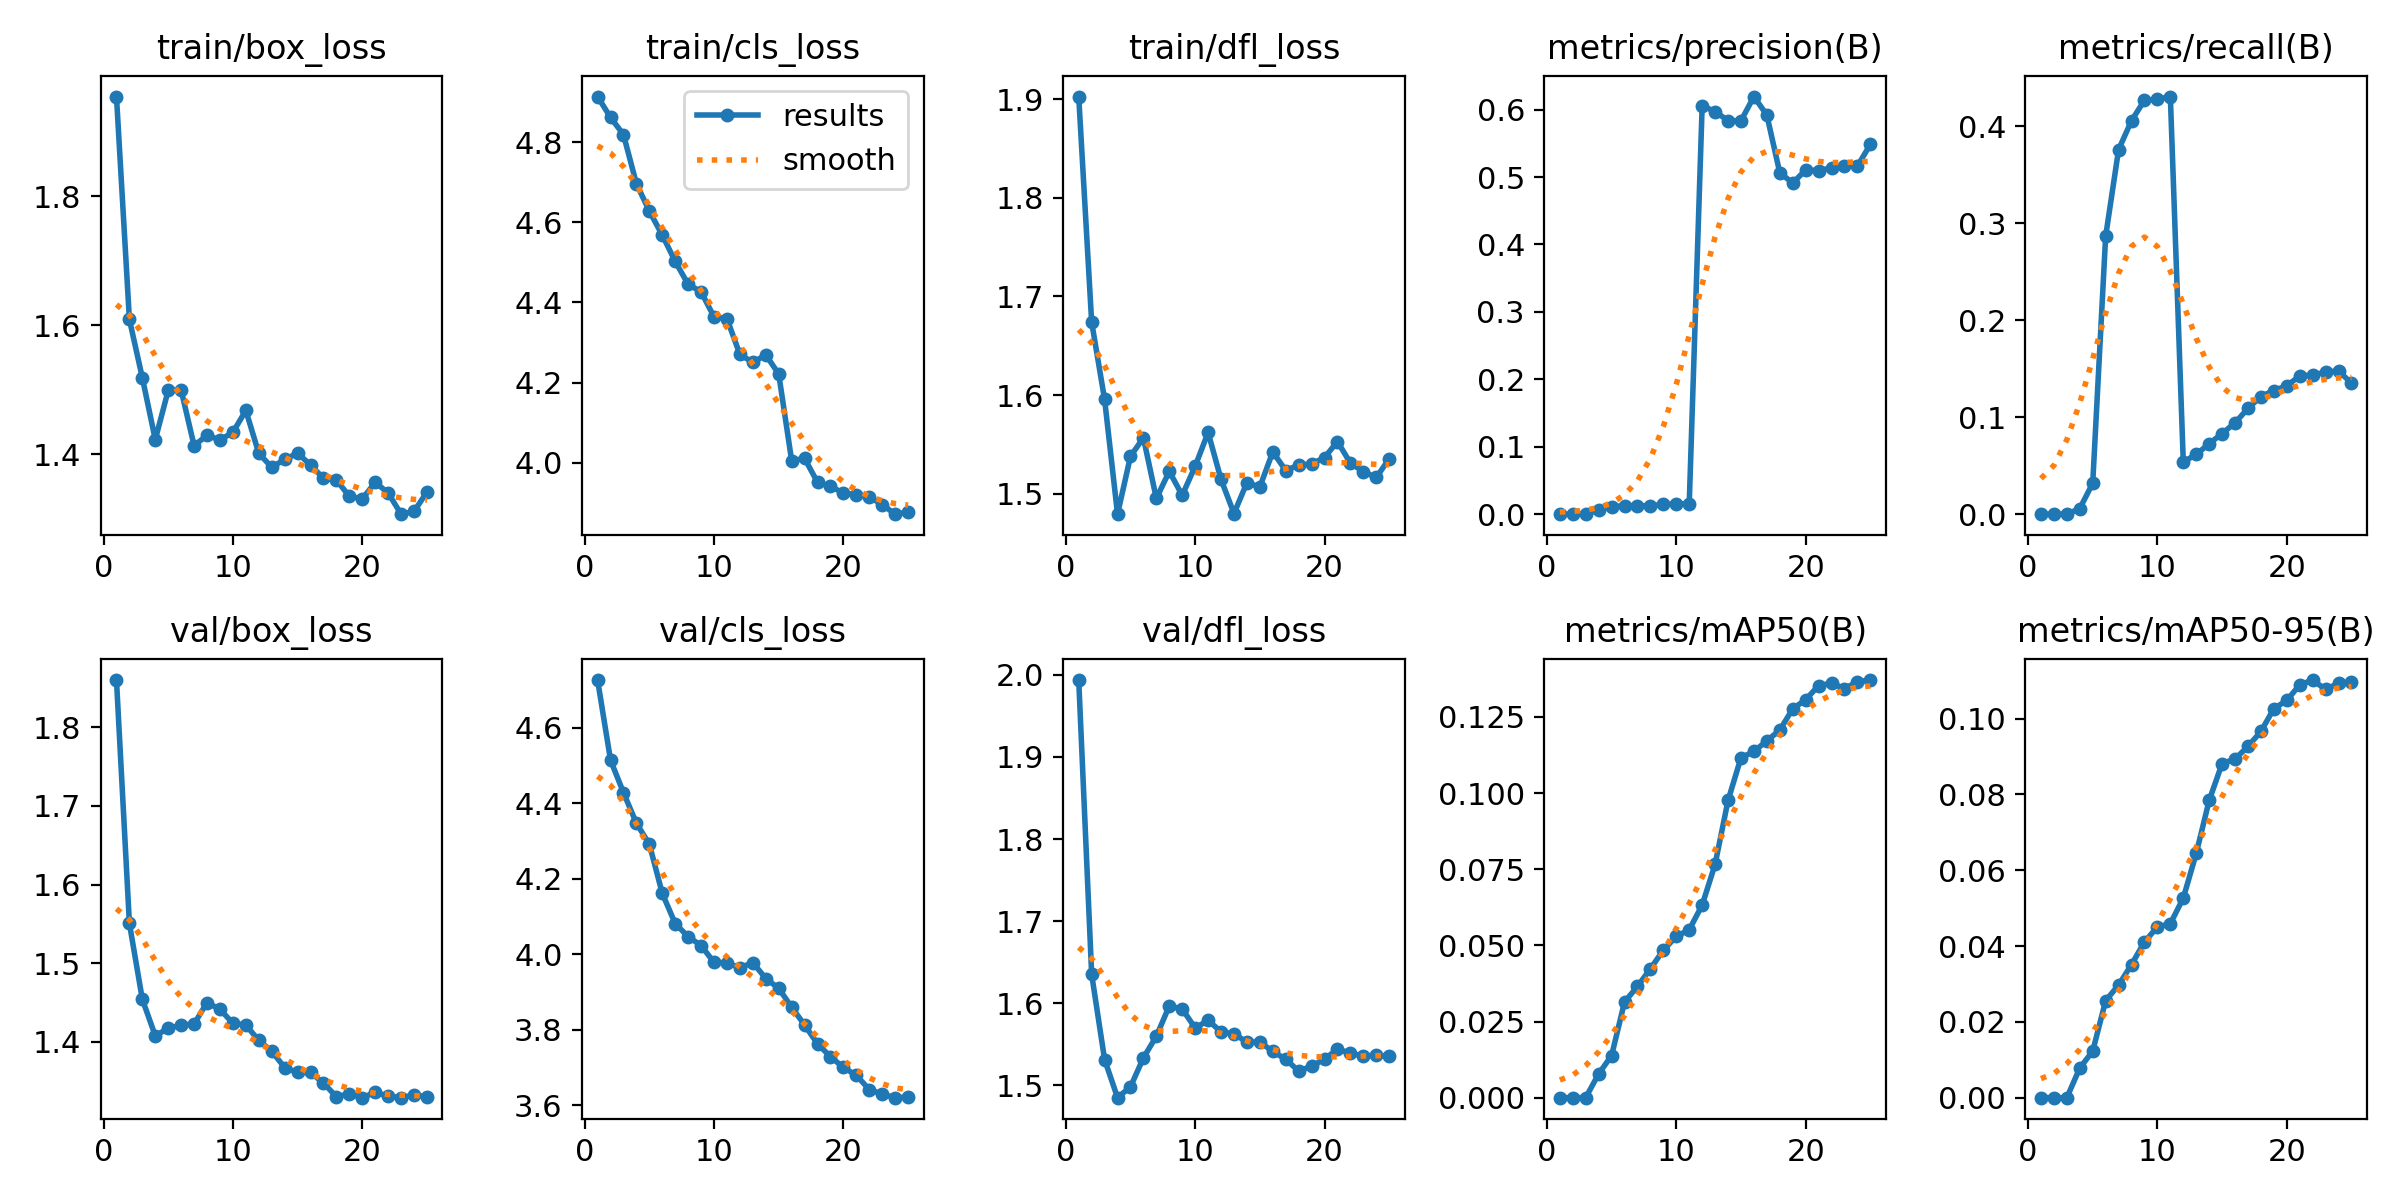

Values plotted in this chart, from the file beside it:
epoch, time, train/box_loss, train/cls_loss, train/dfl_loss, metrics/precision(B), metrics/recall(B), metrics/mAP50(B), metrics/mAP50-95(B), val/box_loss, val/cls_loss, val/dfl_loss, lr/pg0, lr/pg1, lr/pg2
1, 10.27, 1.955, 4.914, 1.903, 0, 0, 0, 0, 1.86, 4.727, 1.994, 2.788e-05, 2.788e-05, 2.788e-05
2, 14.2, 1.609, 4.861, 1.674, 0, 0, 0, 0, 1.55, 4.515, 1.635, 5.5127e-05, 5.5127e-05, 5.5127e-05
3, 20.34, 1.519, 4.819, 1.596, 0, 0, 0, 0, 1.454, 4.429, 1.532, 8.00359e-05, 8.00359e-05, 8.00359e-05
4, 25.61, 1.423, 4.696, 1.479, 0.00585, 0.00585, 0.00782, 0.00782, 1.408, 4.347, 1.485, 0.0001026, 0.0001026, 0.0001026
5, 29.39, 1.499, 4.628, 1.538, 0.01131, 0.03187, 0.01381, 0.01227, 1.417, 4.292, 1.498, 0.0001228, 0.0001228, 0.0001228
6, 34.02, 1.499, 4.568, 1.557, 0.01218, 0.2868, 0.03144, 0.0256, 1.421, 4.162, 1.534, 0.0001315, 0.0001315, 0.0001315
7, 40.09, 1.413, 4.502, 1.495, 0.01252, 0.3761, 0.03653, 0.0297, 1.423, 4.082, 1.56, 0.000125, 0.000125, 0.000125
8, 43.76, 1.429, 4.445, 1.523, 0.01229, 0.406, 0.04234, 0.03512, 1.45, 4.047, 1.597, 0.0001185, 0.0001185, 0.0001185
9, 47.43, 1.422, 4.426, 1.498, 0.01464, 0.427, 0.04844, 0.04108, 1.441, 4.023, 1.593, 0.000112, 0.000112, 0.000112
10, 53.73, 1.434, 4.364, 1.528, 0.01509, 0.4279, 0.05295, 0.04505, 1.424, 3.979, 1.57, 0.0001056, 0.0001056, 0.0001056
11, 58.63, 1.468, 4.359, 1.562, 0.01536, 0.4309, 0.05514, 0.0459, 1.421, 3.978, 1.579, 9.9056e-05, 9.9056e-05, 9.9056e-05
12, 62.42, 1.401, 4.27, 1.515, 0.6057, 0.05396, 0.06323, 0.05266, 1.402, 3.965, 1.565, 9.25616e-05, 9.25616e-05, 9.25616e-05
13, 66.15, 1.38, 4.25, 1.48, 0.5972, 0.06157, 0.07664, 0.06442, 1.388, 3.978, 1.563, 8.60672e-05, 8.60672e-05, 8.60672e-05
14, 71.79, 1.392, 4.269, 1.511, 0.5837, 0.07273, 0.09758, 0.0784, 1.367, 3.936, 1.553, 7.95728e-05, 7.95728e-05, 7.95728e-05
15, 76.93, 1.402, 4.221, 1.507, 0.5835, 0.08318, 0.1116, 0.08813, 1.361, 3.91, 1.553, 7.30784e-05, 7.30784e-05, 7.30784e-05
16, 81.55, 1.383, 4.005, 1.542, 0.6194, 0.09419, 0.1137, 0.08933, 1.361, 3.86, 1.541, 6.6584e-05, 6.6584e-05, 6.6584e-05
17, 85.3, 1.363, 4.011, 1.524, 0.592, 0.1092, 0.1172, 0.09265, 1.347, 3.813, 1.532, 6.00896e-05, 6.00896e-05, 6.00896e-05
18, 90.94, 1.36, 3.951, 1.529, 0.5064, 0.1214, 0.1207, 0.0966, 1.33, 3.763, 1.517, 5.35952e-05, 5.35952e-05, 5.35952e-05
19, 94.86, 1.335, 3.941, 1.53, 0.4912, 0.1276, 0.1277, 0.1026, 1.334, 3.729, 1.524, 4.71008e-05, 4.71008e-05, 4.71008e-05
20, 98.4, 1.331, 3.924, 1.537, 0.5105, 0.1324, 0.1307, 0.1048, 1.329, 3.7, 1.532, 4.06064e-05, 4.06064e-05, 4.06064e-05
21, 102, 1.356, 3.92, 1.553, 0.5096, 0.1427, 0.1353, 0.1089, 1.336, 3.679, 1.544, 3.4112e-05, 3.4112e-05, 3.4112e-05
22, 107.8, 1.34, 3.915, 1.531, 0.5137, 0.1434, 0.1361, 0.1102, 1.331, 3.642, 1.539, 2.76176e-05, 2.76176e-05, 2.76176e-05
23, 111.9, 1.307, 3.895, 1.522, 0.5168, 0.1466, 0.1343, 0.1077, 1.329, 3.63, 1.536, 2.11232e-05, 2.11232e-05, 2.11232e-05
24, 115.4, 1.311, 3.872, 1.516, 0.5162, 0.1478, 0.1366, 0.1093, 1.332, 3.62, 1.537, 1.46288e-05, 1.46288e-05, 1.46288e-05
25, 118.9, 1.342, 3.876, 1.536, 0.5485, 0.1351, 0.1371, 0.1095, 1.33, 3.621, 1.535, 8.1344e-06, 8.1344e-06, 8.1344e-06
